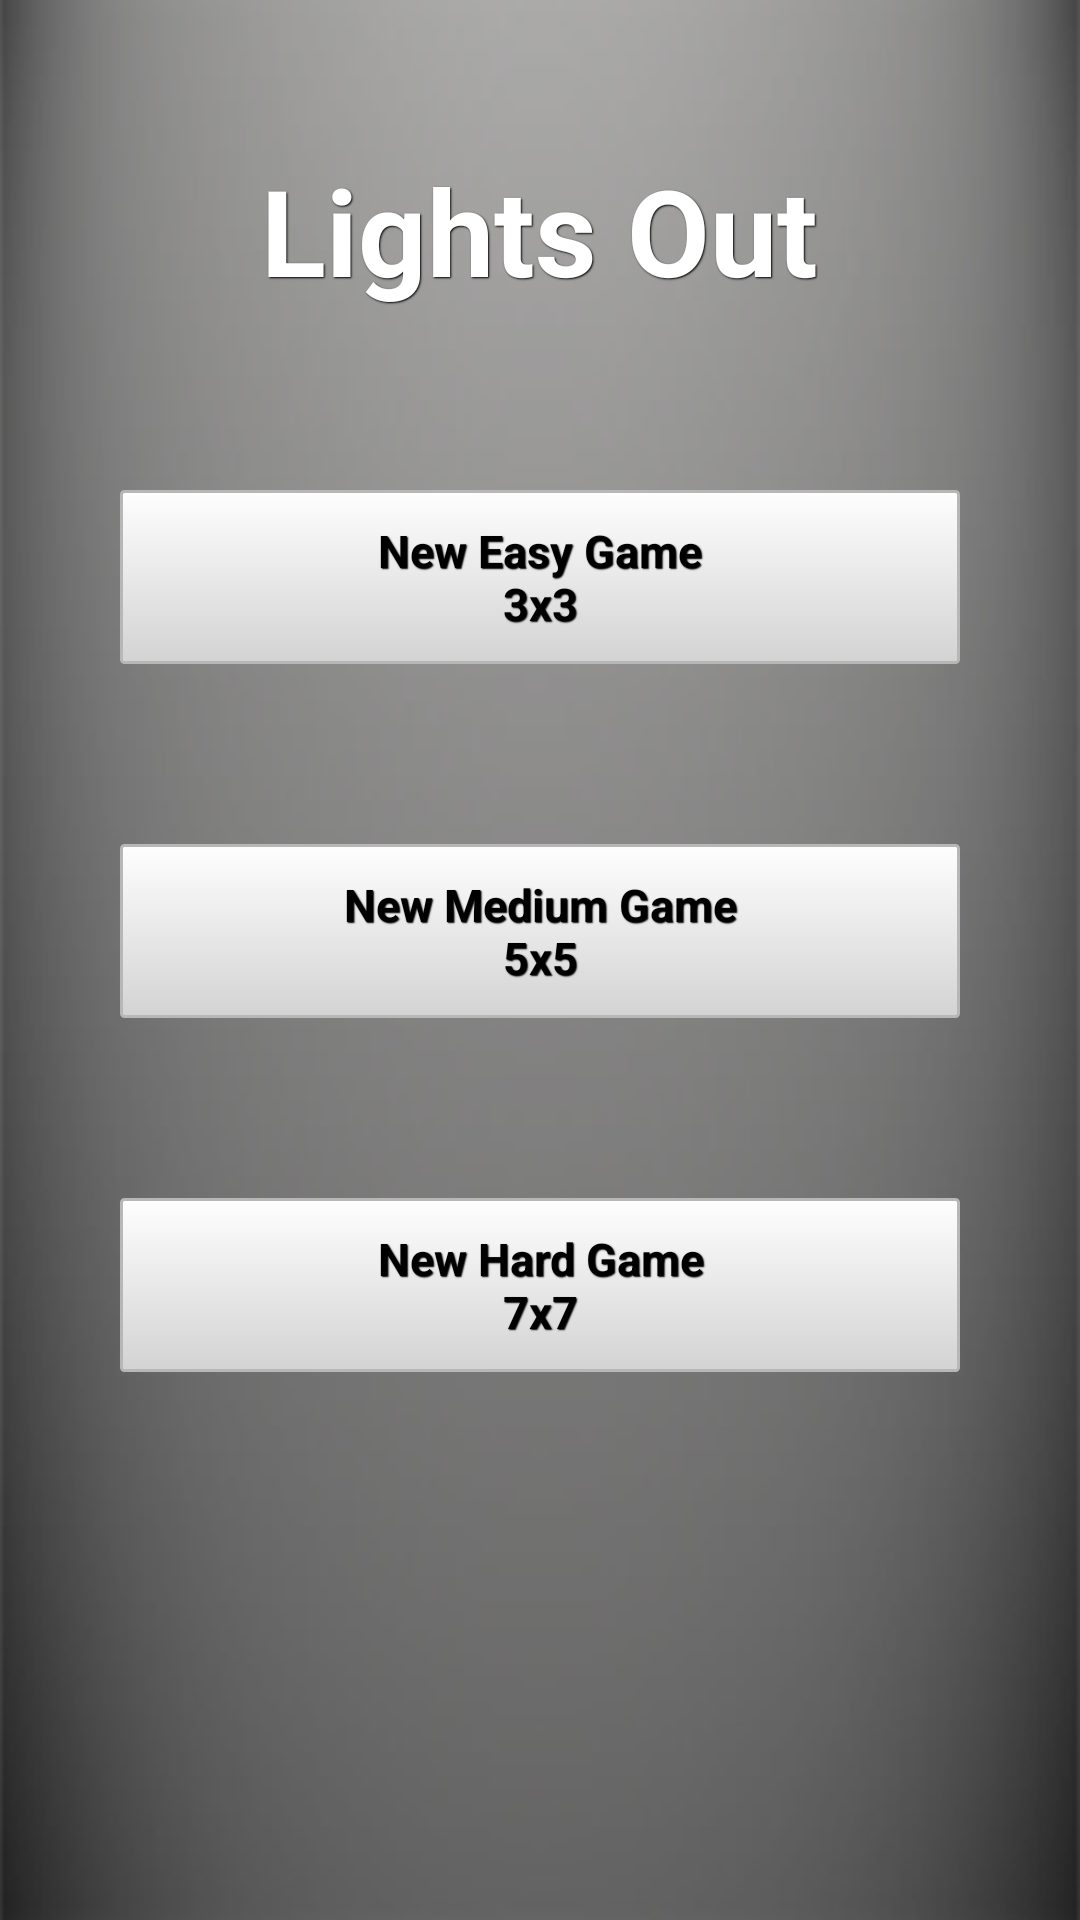

Here is an Android app screen rendered from its layout file. Give the layout XML and the strings, colors and styles it references.
<!-- AndroidManifest.xml: application theme AppTheme -->
<!-- res/layout/activity_main.xml -->
<RelativeLayout xmlns:android="http://schemas.android.com/apk/res/android"
    xmlns:tools="http://schemas.android.com/tools"
    android:layout_width="match_parent"
    android:layout_height="match_parent"
    android:background="@drawable/background"
    tools:context=".MainActivity" >

    <TextView
        android:id="@+id/main_title"
        android:layout_width="wrap_content"
        android:layout_height="wrap_content"
        android:layout_marginLeft="30dp"
        android:layout_marginRight="30dp"
        android:layout_marginTop="50dp"
        android:layout_centerHorizontal="true"
        android:text="@string/app_name"
        android:textSize="40sp"
        android:textStyle="bold"
        android:textColor="#FFFFFFFF"
        android:shadowColor="#000000"
	    android:shadowDx="1"
	    android:shadowDy="1"
	    android:shadowRadius="1" />
    
    <Button
        android:id="@+id/main_easy"
        style="@style/ButtonBeige"
        android:layout_width="match_parent"
        android:layout_height="wrap_content"
        android:layout_below="@id/main_title"
        android:layout_marginLeft="40dp"
        android:layout_marginRight="40dp"
        android:layout_marginTop="60dp"
        android:text="@string/new_game_easy" />
    
    <Button
        android:id="@+id/main_medium"
        style="@style/ButtonBeige"
        android:layout_width="match_parent"
        android:layout_height="wrap_content"
        android:layout_below="@id/main_easy"
        android:layout_marginLeft="40dp"
        android:layout_marginRight="40dp"
        android:layout_marginTop="60dp"
        android:text="@string/new_game_medium" />
    
    <Button
        android:id="@+id/main_hard"
        style="@style/ButtonBeige"
        android:layout_width="match_parent"
        android:layout_height="wrap_content"
        android:layout_below="@id/main_medium"
        android:layout_marginLeft="40dp"
        android:layout_marginRight="40dp"
        android:layout_marginTop="60dp"
        android:text="@string/new_game_hard" />
	    
</RelativeLayout>
<!-- resources referenced by this layout -->
<resources>
  <!-- drawable background: png bitmap (drawable, 40485 bytes) -->
  <string name="app_name">Lights Out</string>
  <string name="new_game_easy">New Easy Game\n3x3</string>
  <string name="new_game_hard">New Hard Game\n7x7</string>
  <string name="new_game_medium">New Medium Game\n5x5</string>
  <style name="ButtonBeige" parent="@android:style/Widget.Button">
         <item name="android:textSize">15sp</item>
         <item name="android:textStyle">bold</item>
         <item name="android:textColor">#000000</item>
         <item name="android:gravity">center</item>
         <item name="android:shadowColor">#000000</item>
         <item name="android:shadowDx">1</item>
         <item name="android:shadowDy">1</item>
         <item name="android:shadowRadius">0.6</item>
         <item name="android:background">@drawable/button_beige</item>
         <item name="android:padding">10dip</item>
     </style>
  <style name="AppTheme" parent="android:Theme.Holo.NoActionBar">
      </style>
  <!-- drawable button_beige (drawable) -->
  <?xml version="1.0" encoding="utf-8"?>
  <selector xmlns:android="http://schemas.android.com/apk/res/android" >
  
  	 <item android:state_pressed="true" >
  	     <shape android:shape="rectangle"  >
  	         <corners android:radius="1dip" />
  	         <stroke android:width="1dip" android:color="#b7b7b7" />
  	         <gradient  android:angle="-90"  android:startColor="#a3a3a3" android:endColor="#d3d3d3"  />            
  	     </shape>
  	 </item>
  	
  	 <item android:state_focused="true">
  	     <shape android:shape="rectangle"  >
  	         <corners android:radius="1dip" />
  	         <stroke android:width="1dip" android:color="#b7b7b7" />
  	         <solid  android:color="#d3d3d3"/>       
  	     </shape>
  	 </item>  
  
      <item >
  	    <shape android:shape="rectangle"  >
  	         <corners android:radius="1dip" />
  	         <stroke android:width="1dip" android:color="#b7b7b7" />
  	         <gradient  android:angle="-90"  android:startColor="#fefefe" android:endColor="#d3d3d3" />            
  	     </shape>
  	 </item>
  </selector>
</resources>
